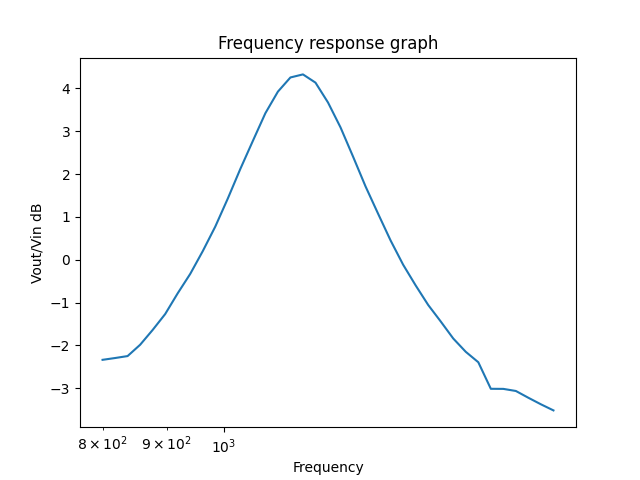

Values plotted in this chart, from the file beside it:
800.0000000000003, +1.08042272E+00
818.6, +1.08566365E+00
837.7, +1.09138546E+00
857.2, +1.12504126E+00
877.2, +1.17078597E+00
897.6, +1.22188105E+00
918.5, +1.29204663E+00
939.9, +1.36125814E+00
961.8, +1.44708610E+00
984.2, +1.54583924E+00
1007, +1.66698657E+00
1031, +1.80505171E+00
1055, +1.94635508E+00
1079, +2.09694571E+00
1104, +2.22212888E+00
1130, +2.30849123E+00
1156, +2.32758224E+00
1183, +2.27664291E+00
1211, +2.15827013E+00
1239, +2.01840088E+00
1268, +1.86602400E+00
1297, +1.72185159E+00
1328, +1.60030338E+00
1359, +1.48896797E+00
1390, +1.39520826E+00
1423, +1.31962077E+00
1456, +1.25206515E+00
1490, +1.19775922E+00
1524, +1.14415315E+00
1560, +1.10390837E+00
1596, +1.07344934E+00
1633, +9.99436662E-01
1671, +9.99213504E-01
1710, +9.93594496E-01
1750, +9.75584486E-01
1791, +9.58603544E-01
1833, +9.43052664E-01
